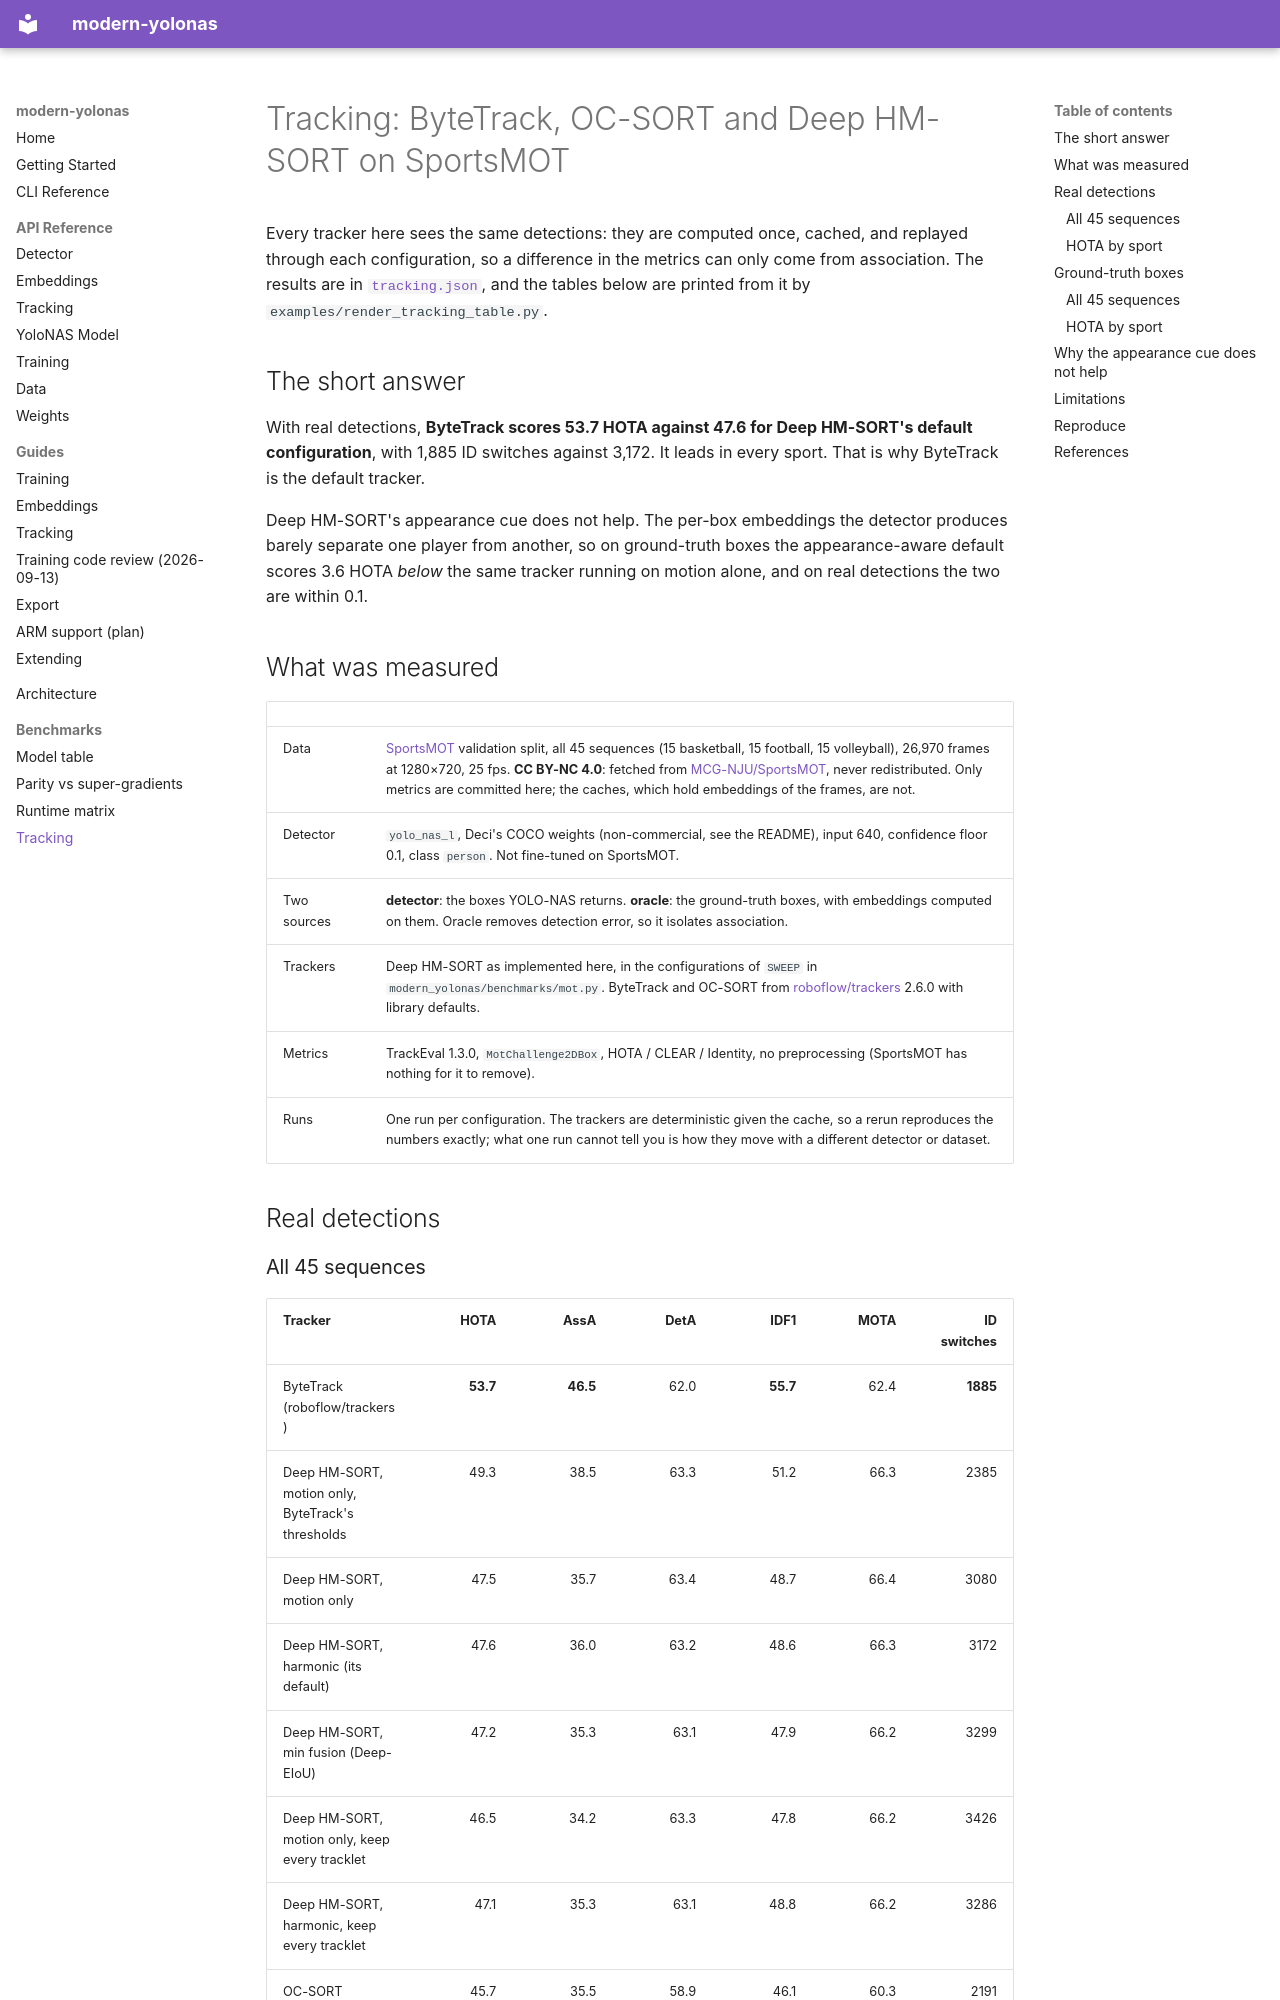

repository: CondadosAI/modern-yolonas · page: benchmarks/tracking/index.html · generator: mkdocs

# Tracking: ByteTrack, OC-SORT and Deep HM-SORT on SportsMOT

Every tracker here sees the same detections: they are computed once, cached, and
replayed through each configuration, so a difference in the metrics can only come
from association. The results are in [`tracking.json`](tracking.json), and the
tables below are printed from it by `examples/render_tracking_table.py`.

## The short answer

With real detections, **ByteTrack scores 53.7 HOTA against 47.6 for Deep HM-SORT's
default configuration**, with 1,885 ID switches against 3,172. It leads in every
sport. That is why ByteTrack is the default tracker.

Deep HM-SORT's appearance cue does not help. The per-box embeddings the detector
produces barely separate one player from another, so on ground-truth boxes the
appearance-aware default scores 3.6 HOTA *below* the same tracker running on motion
alone, and on real detections the two are within 0.1.

## What was measured

| | |
|:---|:---|
| Data | [SportsMOT](https://arxiv.org/abs/2304.05170) validation split, all 45 sequences (15 basketball, 15 football, 15 volleyball), 26,970 frames at 1280×720, 25 fps. **CC BY-NC 4.0**: fetched from [MCG-NJU/SportsMOT](https://huggingface.co/datasets/MCG-NJU/SportsMOT), never redistributed. Only metrics are committed here; the caches, which hold embeddings of the frames, are not. |
| Detector | `yolo_nas_l`, Deci's COCO weights (non-commercial, see the README), input 640, confidence floor 0.1, class `person`. Not fine-tuned on SportsMOT. |
| Two sources | **detector**: the boxes YOLO-NAS returns. **oracle**: the ground-truth boxes, with embeddings computed on them. Oracle removes detection error, so it isolates association. |
| Trackers | Deep HM-SORT as implemented here, in the configurations of `SWEEP` in `modern_yolonas/benchmarks/mot.py`. ByteTrack and OC-SORT from [roboflow/trackers](https://github.com/roboflow/trackers) 2.6.0 with library defaults. |
| Metrics | TrackEval 1.3.0, `MotChallenge2DBox`, HOTA / CLEAR / Identity, no preprocessing (SportsMOT has nothing for it to remove). |
| Runs | One run per configuration. The trackers are deterministic given the cache, so a rerun reproduces the numbers exactly; what one run cannot tell you is how they move with a different detector or dataset. |

## Real detections

### All 45 sequences

| Tracker | HOTA | AssA | DetA | IDF1 | MOTA | ID switches |
|:---|---:|---:|---:|---:|---:|---:|
| ByteTrack (roboflow/trackers) | **53.7** | **46.5** | 62.0 | **55.7** | 62.4 | **1885** |
| Deep HM-SORT, motion only, ByteTrack's thresholds | 49.3 | 38.5 | 63.3 | 51.2 | 66.3 | 2385 |
| Deep HM-SORT, motion only | 47.5 | 35.7 | 63.4 | 48.7 | 66.4 | 3080 |
| Deep HM-SORT, harmonic (its default) | 47.6 | 36.0 | 63.2 | 48.6 | 66.3 | 3172 |
| Deep HM-SORT, min fusion (Deep-EIoU) | 47.2 | 35.3 | 63.1 | 47.9 | 66.2 | 3299 |
| Deep HM-SORT, motion only, keep every tracklet | 46.5 | 34.2 | 63.3 | 47.8 | 66.2 | 3426 |
| Deep HM-SORT, harmonic, keep every tracklet | 47.1 | 35.3 | 63.1 | 48.8 | 66.2 | 3286 |
| OC-SORT (roboflow/trackers) | 45.7 | 35.5 | 58.9 | 46.1 | 60.3 | 2191 |
